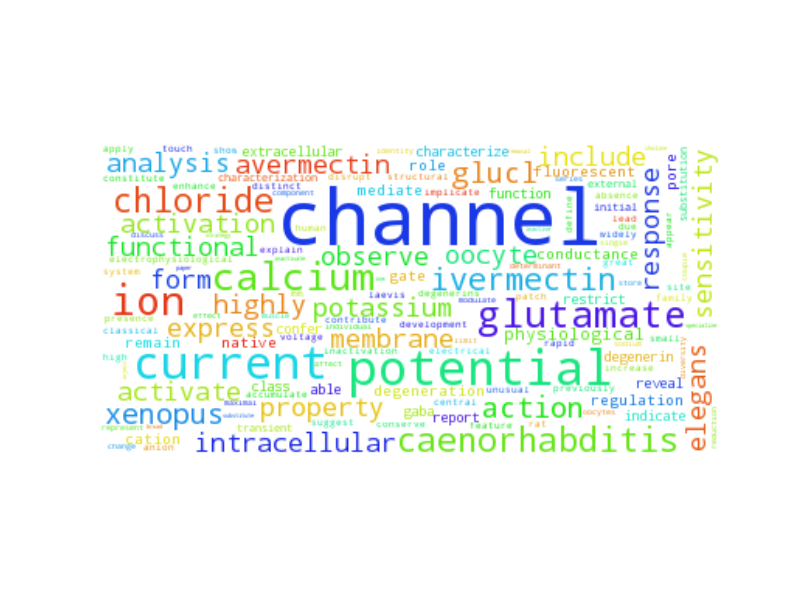

Data behind this chart, as committed beside it:
channel, 651.5
potential, 183.5
current, 161.5
ion, 131.5
glutamate, 112.5
calcium, 111.5
caenorhabditis, 86.5
chloride, 85.5
ivermectin, 69.5
action, 60.5
xenopus, 54.5
glucl, 54.5
property, 50.5
potassium, 48.5
sensitivity, 40.5
express, 39.5
avermectin, 38.5
elegans, 36.5
oocyte, 36.5
membrane, 34.5
functional, 34.5
activate, 34.5
intracellular, 34.5
response, 32.5
analysis, 30.5
include, 29.5
form, 28.5
highly, 28.5
activation, 27.5
observe, 26.5
physiological, 26.5
degeneration, 26.5
mediate, 25.5
cation, 25.5
regulation, 23.5
pore, 23.5
remain, 22.5
conductance, 22.5
fluorescent, 21.5
role, 19.5
native, 18.5
gate, 18.5
indicate, 16.5
restrict, 16.5
degenerin, 16.5
gaba, 15.5
confer, 15.5
function, 14.5
able, 14.5
reveal, 13.5
class, 13.5
characterize, 13.5
report, 13.5
extracellular, 13.5
characterization, 13.5
initial, 13.5
substitution, 13.5
transient, 13.5
external, 13.5
degenerins, 13.5
show, 12.5
... 3,732 more rows
